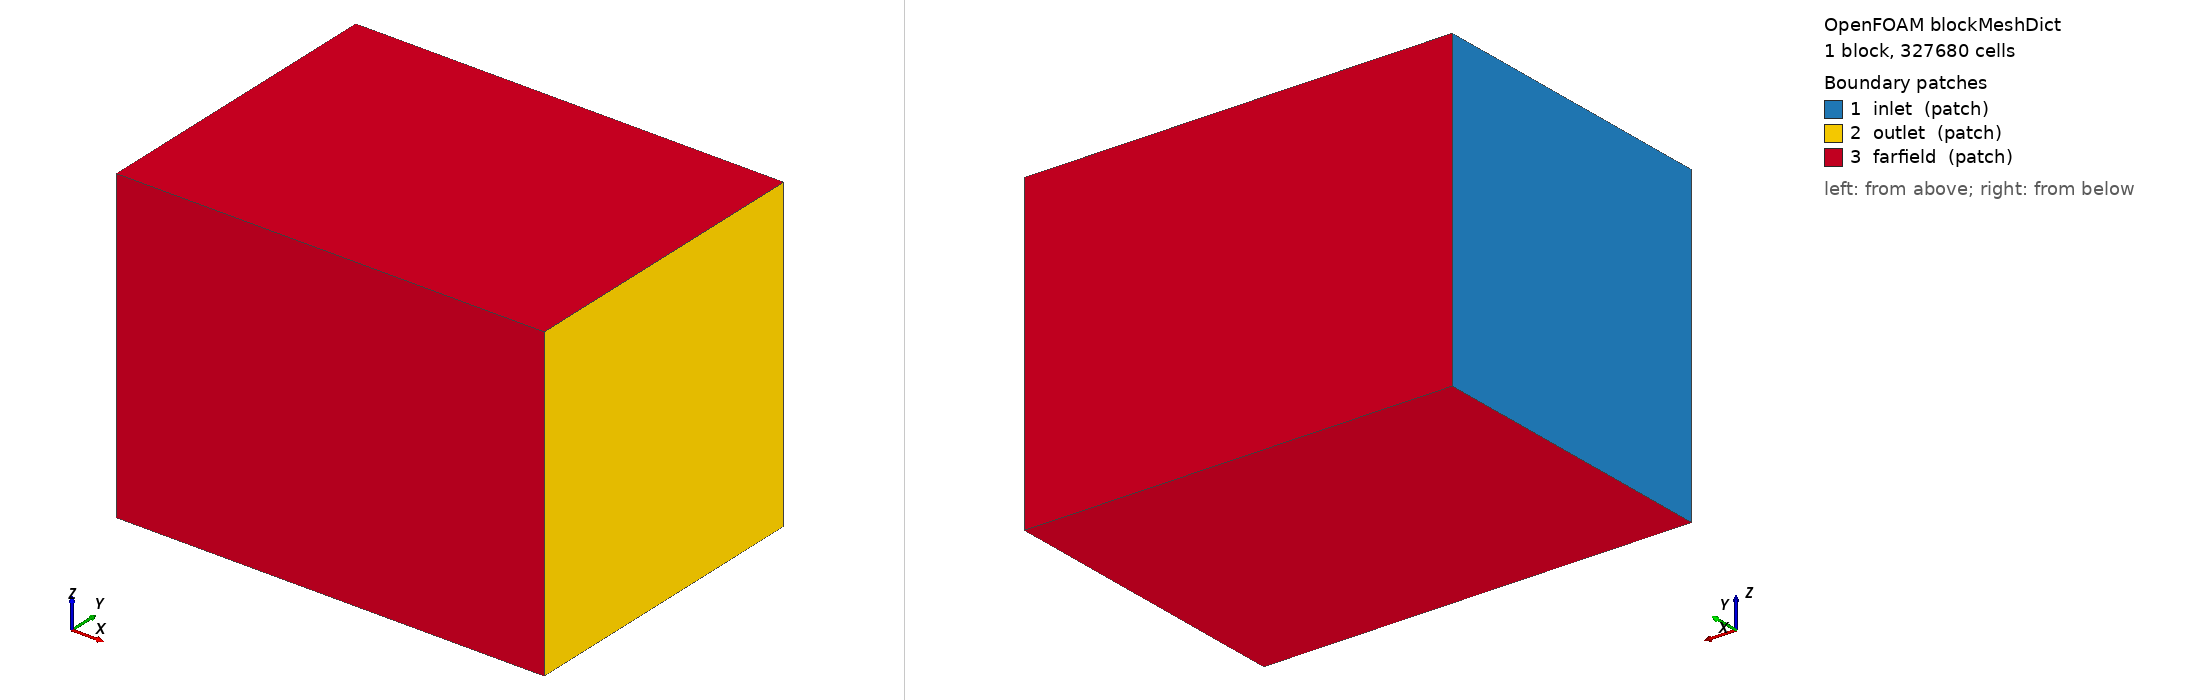

OpenFOAM case: the mesh blockMesh builds from blockMeshDict, 1 block(s), 327680 cells. Boundary patches (legend numbers): 1 inlet (patch), 2 outlet (patch), 3 farfield (patch). Left view from above one corner, right view from below the opposite corner. Boundary conditions: 5 field file(s) under 0/; 3 of 3 drawn patches have an entry in a shipped field file.

=== system/blockMeshDict ===
/*--------------------------------*- C++ -*----------------------------------*\
| =========                 |                                                 |
| \\      /  F ield         | OpenFOAM: The Open Source CFD Toolbox           |
|  \\    /   O peration     | Version:  v2512                                 |
|   \\  /    A nd           | Website:  www.openfoam.com                      |
|    \\/     M anipulation  |                                                 |
\*---------------------------------------------------------------------------*/
FoamFile
{
    version     2.0;
    format      ascii;
    class       dictionary;
    object      blockMeshDict;
}
// * * * * * * * * * * * * * * * * * * * * * * * * * * * * * * * * * * * * * //

scale   0.001;

vertices
(
    // x: -160 (inlet) to 1600 (outlet)
    // y/z: -640 to 640 (farfield, 8D)

    // rear face (x = -160)
    (-160 -640 -640)  // 0
    ( -160  640 -640)  // 1
    ( -160  640  640)  // 2
    (-160 -640  640)  // 3

    // front face (x = 1600)
    (1600 -640 -640)  // 4
    (1600  640 -640)  // 5
    (1600  640  640)  // 6
    (1600 -640  640)  // 7
);

blocks
(
    hex (0 4 5 1 3 7 6 2)
    (80 64 64)              // cells: x × y × z
    simpleGrading (1 1 1)
);

edges
(
);

boundary
(
    inlet
    {
        type patch;
        faces
        (
            (0 3 2 1)  // x = -160 face
        );
    }
    outlet
    {
        type patch;
        faces
        (
            (4 5 6 7)  // x = 1600 face
        );
    }
    farfield
    {
        type patch;
        faces
        (
            (0 1 5 4)  // bottom
            (2 3 7 6)  // top
            (0 4 7 3)  // front
            (1 2 6 5)  // back
        );
    }
);

mergePatchPairs
(
);


// ************************************************************************* //


=== 0/k ===
FoamFile { version 2.0; format ascii; class volScalarField; object k; }

dimensions      [0 2 -2 0 0 0 0];

internalField   uniform 39;

boundaryField
{
    inlet       { type fixedValue; value uniform 39; }
    outlet      { type zeroGradient; }
    farfield    { type freestream; freestreamValue uniform 39; }
    body        { type kqRWallFunction; value uniform 39; }
}


=== 0/nut ===
FoamFile { version 2.0; format ascii; class volScalarField; object nut; }

dimensions      [0 2 -1 0 0 0 0];

internalField   uniform 0;

boundaryField
{
    inlet       { type calculated; value uniform 0; }
    outlet      { type calculated; value uniform 0; }
    farfield    { type calculated; value uniform 0; }
    body        { type nutkWallFunction; value uniform 0; }
}


=== 0/omega ===
FoamFile { version 2.0; format ascii; class volScalarField; object omega; }

dimensions      [0 0 -1 0 0 0 0];

internalField   uniform 11401;

boundaryField
{
    inlet       { type fixedValue; value uniform 11401; }
    outlet      { type zeroGradient; }
    farfield    { type freestream; freestreamValue uniform 11401; }
    body        { type omegaWallFunction; value uniform 11401; }
}
